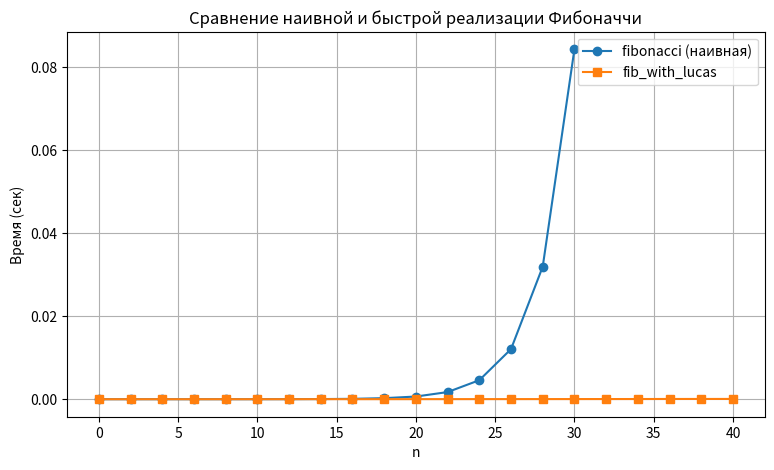

This chart was generated by the following Python code:
import time
import matplotlib.pyplot as plt
import sys

sys.setrecursionlimit(100000)


# ---------- Классические рекурсивные реализации ----------

def fibonacci(n):
    if n == 0:
        return 0
    if n == 1:
        return 1
    return fibonacci(n - 1) + fibonacci(n - 2)


def lucas(n):
    if n == 0:
        return 2
    if n == 1:
        return 1
    return lucas(n - 1) + lucas(n - 2)


# ---------- Быстрая пара (F_n, L_n) через деление пополам ----------

def _fib_lucas_pair(n):
    """
    Возвращает кортеж (F_n, L_n), используя рекурсию «разделяй и властвуй».
    Работает за O(log n) благодаря формулам:
        F_{i+j} = (F_i + L_j)(F_i + L_i) / 2
        L_n     = F_{n-1} + F_{n+1}
    """
    if n == 0:
        return (0, 2)
    if n == 1:
        return (1, 1)

    i = n // 2
    j = n - i

    fi, li = _fib_lucas_pair(i)
    fj, lj = _fib_lucas_pair(j)

    # F_n = F_{i+j} = (F_i + L_j)(F_i + L_i) / 2
    fn = (fi + lj) * (fi + li) // 2

    # L_n = F_{n-1} + F_{n+1}
    # F_{n-1} и F_{n+1} получаем через ту же пару (i, j)
    # F_{i+j-1} = (F_i + L_j)(L_i + ... ) — но проще так:
    #   F_{n-1} = F_n - F_{n-2}, а F_{n-2} считаем отдельно нельзя.
    # Поэтому используем другое тождество:
    #   L_n = F_n + 2*F_{n-1}
    # и берём F_{n-1} из пары (i, j-1), если j>=1, либо (i-1, j)
    if j >= 1:
        fj1, _ = _fib_lucas_pair(j - 1)
        # F_{n-1} = F_{i+(j-1)} = (F_i + L_{j-1})(F_i + L_i) / 2
        _, lj1 = _fib_lucas_pair(j - 1)
        fn1 = (fi + lj1) * (fi + li) // 2
    else:
        fi1, _ = _fib_lucas_pair(i - 1)
        _, li1 = _fib_lucas_pair(i - 1)
        # F_{(i-1)+j} = (F_{i-1} + L_j)(F_{i-1} + L_{i-1}) / 2
        fn1 = (fi1 + lj) * (fi1 + li1) // 2

    ln = fn + 2 * fn1

    return (fn, ln)


def fib_with_lucas(n):
    """Быстрое F_n через тождества с числами Люка."""
    return _fib_lucas_pair(n)[0]


def lucas_with_fib(n):
    """Быстрое L_n через тождества с числами Фибоначчи."""
    return _fib_lucas_pair(n)[1]


# ---------- Замер времени и график ----------

def measure(func, n, repeat=1):
    best = float("inf")
    for _ in range(repeat):
        start = time.perf_counter()
        func(n)
        best = min(best, time.perf_counter() - start)
    return best


def run():
    Ns_naive = list(range(0, 31, 2))
    Ns_fast = list(range(0, 41, 2))

    times_naive = [measure(fibonacci, n) for n in Ns_naive]
    times_fast = [measure(fib_with_lucas, n) for n in Ns_fast]

    plt.figure(figsize=(9, 5))
    plt.plot(Ns_naive, times_naive, marker="o", label="fibonacci (наивная)")
    plt.plot(Ns_fast, times_fast, marker="s", label="fib_with_lucas")
    plt.xlabel("n")
    plt.ylabel("Время (сек)")
    plt.title("Сравнение наивной и быстрой реализации Фибоначчи")
    plt.legend()
    plt.grid(True)
    plt.savefig("task4_fib_comparison.png", dpi=120)
    plt.show()

    print("Проверка значений:")
    for n in range(11):
        print(f"n={n}: F={fibonacci(n)}, F_fast={fib_with_lucas(n)}, "
              f"L={lucas(n)}, L_fast={lucas_with_fib(n)}")


if __name__ == "__main__":
    run()
